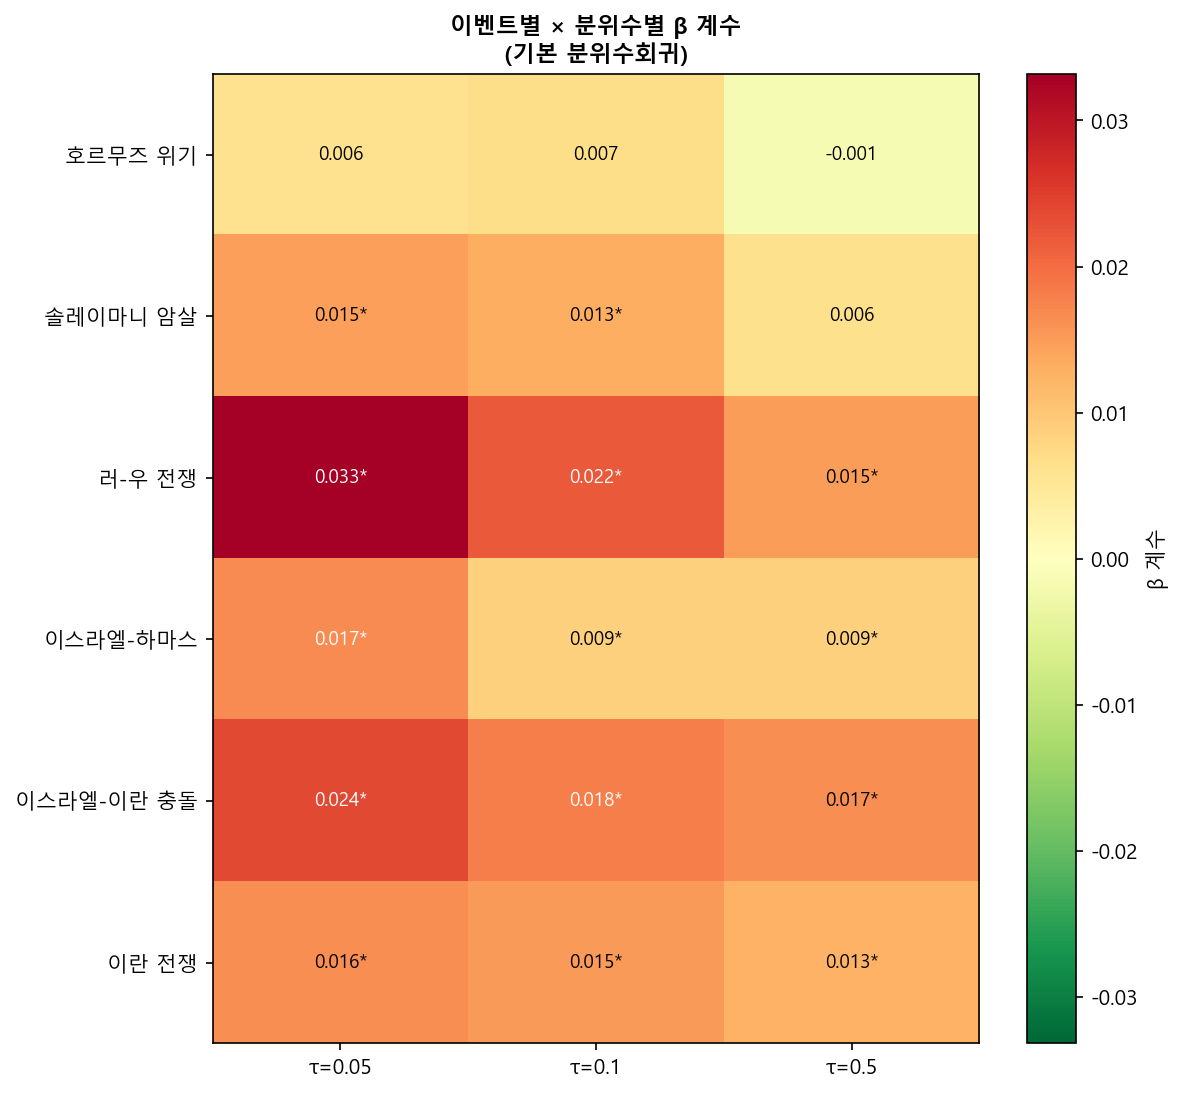

The table this chart was drawn from, first rows:
event, event_label, tau, beta, pvalue, significant
hormuz_crisis, 호르무즈 위기, 0.05, 0.006047, 0.5965, 0
hormuz_crisis, 호르무즈 위기, 0.1, 0.006887, 0.4862, 0
hormuz_crisis, 호르무즈 위기, 0.5, -0.001462, 0.8379, 0
soleimani_assassination, 솔레이마니 암살, 0.05, 0.01478, 2.9995551347195004e-06, 1
soleimani_assassination, 솔레이마니 암살, 0.1, 0.01299, 8.43517048001452e-05, 1
soleimani_assassination, 솔레이마니 암살, 0.5, 0.006436, 0.2375, 0
russia_ukraine_war, 러-우 전쟁, 0.05, 0.0332, 0.0, 1
russia_ukraine_war, 러-우 전쟁, 0.1, 0.0219, 0.0, 1
russia_ukraine_war, 러-우 전쟁, 0.5, 0.01484, 1.5993539825842618e-09, 1
israel_hamas_war, 이스라엘-하마스, 0.05, 0.01667, 0.0002604, 1
israel_hamas_war, 이스라엘-하마스, 0.1, 0.008665, 0.00899, 1
israel_hamas_war, 이스라엘-하마스, 0.5, 0.008659, 7.813642507681351e-05, 1
israel_iran, 이스라엘-이란 충돌, 0.05, 0.02371, 5.577171933612846e-06, 1
israel_iran, 이스라엘-이란 충돌, 0.1, 0.01801, 3.40325189318591e-05, 1
israel_iran, 이스라엘-이란 충돌, 0.5, 0.01655, 2.480441931629329e-06, 1
us_israel_iran, 이란 전쟁, 0.05, 0.01636, 0.002184, 1
us_israel_iran, 이란 전쟁, 0.1, 0.0153, 0.001293, 1
us_israel_iran, 이란 전쟁, 0.5, 0.01251, 9.962772034000089e-05, 1
